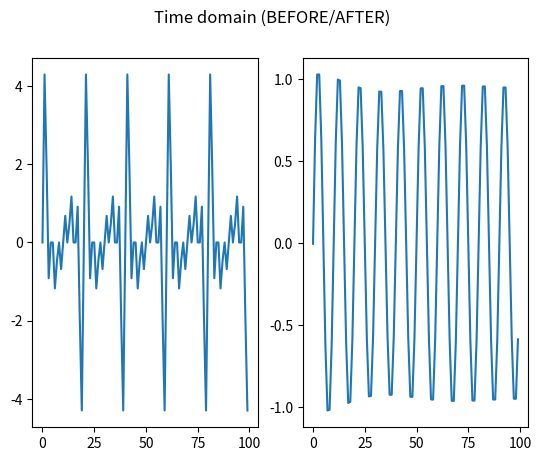
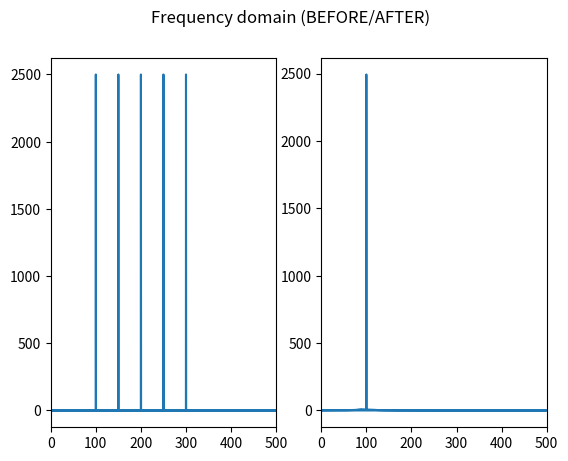

The matplotlib source for these figures, in order:
import numpy as np
import matplotlib.pyplot as plt
from scipy.fft import fft, fftfreq
from scipy.signal import butter, lfilter, filtfilt

SAMPLE_RATE = 1000                                                              #sample frequency (Hz) (atleast 2x the highest frequency in the signal or else -> aliasing
DURATION = 5                                                                    #period analising(s)

T_SAMPLE = 1/SAMPLE_RATE                                                        #time between samples

N = SAMPLE_RATE * DURATION                                                      #number of samples

def sine_wave(freq, sample_rate, duration):
    x = np.linspace(0, duration, sample_rate * duration, endpoint=False)        #sine wave generator function
    y = np.sin((2 * np.pi) * x * freq)                                          
    return x, y

#gerar funções sinusoidais
_, yk1 =   sine_wave(100, SAMPLE_RATE, DURATION)  #100Hz
_, yk2 =   sine_wave(150, SAMPLE_RATE, DURATION)  #150Hz                      
_, yk3 =   sine_wave(200, SAMPLE_RATE, DURATION)  #200Hz
_, yk4 =   sine_wave(250, SAMPLE_RATE, DURATION)  #250Hz
_, yk5 =   sine_wave(300, SAMPLE_RATE, DURATION)  #300Hz
_, yk6 =   sine_wave(350, SAMPLE_RATE, DURATION)  #350Hz
    
yk = yk1 + yk2 + yk3 + yk4 + yk5                                                #sum of all components

yfft = fft(yk)
xfft = fftfreq(N, 1 / SAMPLE_RATE)                                              #plot the fft in a sample for each period Ts until the number of samples

                                                     
'''LPF SOLUTION
def butter_lowpass_filter(data, cutoff_low, fs, order):
    normal_cutoff = cutoff_low / nyq                                            #"fs is 2 half-cycles/sample, so these are normalized from 0 to 1, where 1 is the Nyquist frequency" 
    b, a = butter(order, normal_cutoff, btype='lowpass', analog=False)          #b and a polynomial numerators and denominators of the filter
    y = filtfilt(b, a, data)                                                    #"Apply a digital filter forward and backward to a signal."
    return y

HPF SOLUTION
def butter_highpass_filter(data, cutoff_high, fs, order):
    normal_cutoff = cutoff_high / nyq                                           #"fs is 2 half-cycles/sample, so these are normalized from 0 to 1, where 1 is the Nyquist frequency" 
    b, a = butter(order, normal_cutoff, btype='highpass', analog=False)         #b and a polynomial numerators and denominators of the filter
    y = filtfilt(b, a, data)                                                    #"Apply a digital filter forward and backward to a signal."
    return y
'''

#BPF SOLUTION
def butter_bandpass(lowcut, highcut, fs, order=5):
    nyq = 0.5 * fs                                                              #nyquist frequency
    low = lowcut / nyq                                                          #low cut, dividing by the Nyquist frequency (Wn needs to be between 0 and 1, where 1 is the Nyquist frequency)
    high = highcut / nyq                                                        #high cut, dividing by the Nyquist frequency (Wn needs to be between 0 and 1, where 1 is the Nyquist frequency)
    b, a = butter(order, [low, high], btype='band')                             #cutting, starting in cut_high*nyq until cut_low*nyq para baixo
    return b, a


def butter_bandpass_filter(data, lowcut, highcut, fs, order=5):
    b, a = butter_bandpass(lowcut, highcut, fs, order=order)                    #call the func above
    y = filtfilt(b, a, data)                                                    #filters the data using a rational transfer function defined by coefficients a and b
    return y                                                                    #filter -> rational TF in Z domain -> can be described as a differential equation and a "direct-form II transposed implementation..."
                                                                                                                                                                                                                
#requerimentos do BPF(conseguimos ver só 100Hz?)                                                       
cutoff_high = 115                                                               #high cut
cutoff_low = 85                                                                 #low cut
nyq = 0.5 * SAMPLE_RATE                                                         #nyquist frequency
order = 6                                                                       #filter order

#y = butter_lowpass_filter(yk, cutoff_high, SAMPLE_RATE, order)                 #from cutoff_high down
#k = butter_highpass_filter(yk, cutoff_low, SAMPLE_RATE, order)                 #from cutoff_low up
j = butter_bandpass_filter(yk, cutoff_low, cutoff_high, SAMPLE_RATE, order=5)   #from cutoff_low to cutoff_high

fig, (ax1, ax2) = plt.subplots(1, 2)
fig.suptitle('Time domain (BEFORE/AFTER)')                                      #time domain
ax1.plot(yk[:100])                                                              #original signal
ax2.plot(j[:100])                                                               #sinal after the filter (hopefully only 100Hz component in this example)
  
yfftyk = fft(yk)                                                                #compute the fft of the original signal
xfftyk = fftfreq(N, T_SAMPLE)                                   

yfftj = fft(j)                                                                  #compute the fft of the filtered signal                                           
xfftj = fftfreq(N, T_SAMPLE)

fig, (ax1, ax2) = plt.subplots(1, 2)
ax1.set_xlim(0, 500)
ax2.set_xlim(0, 500)
fig.suptitle('Frequency domain (BEFORE/AFTER)')                                 #frequency domain graph
ax1.plot(xfftyk, np.abs(yfftyk))                                                #plot the FFT of the original signal
ax2.plot(xfftj, np.abs(yfftj))                                                  #plot the FFT of the filtered signal
plt.show()                                                                      #trust in what you read and accomplish and everything will work! ;)





